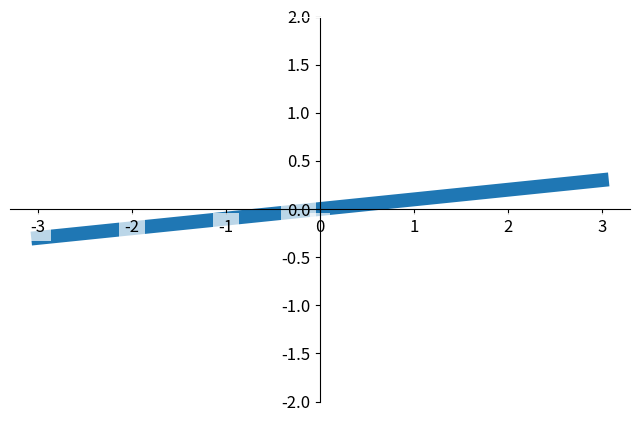

Source code (Python):
#tick
import matplotlib.pyplot as  plt
import numpy as np

x = np.linspace(-3,3,50)
y = 0.1*x

plt.figure(1,figsize = (8,5))
# zorder图层
plt.plot(x,y,linewidth = 10, zorder = 1)
plt.ylim(-2,2)

ax = plt.gca()
ax.spines['right'].set_color('none')
ax.spines['top'].set_color('white')
ax.xaxis.set_ticks_position('bottom')
ax.yaxis.set_ticks_position('left')
ax.spines['bottom'].set_position(('data',0))   
ax.spines['left'].set_position(('data',0))   

for label in ax.get_xticklabels()+ax.get_yticklabels():
    label.set_fontsize(12)
    label.set_bbox(dict(facecolor = 'white', edgecolor = 'None', alpha = 0.7))
    label.set_zorder(2)
plt.show()